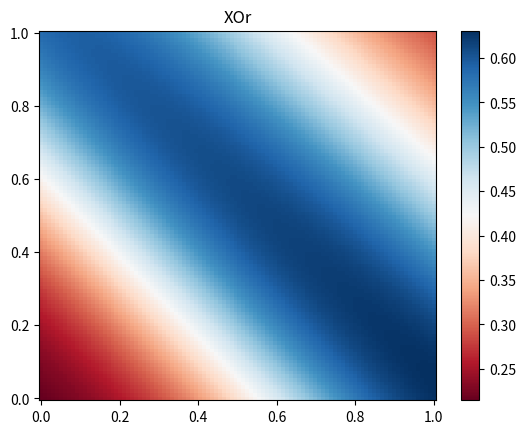

The script that saved this image:
import numpy as np
import matplotlib.pyplot as plt

def sigmoid(x):
    return (1/ (1 + np.exp(-x)))

def neuron(inputs, weights, activation):
    '''Function for defining an artificial neuron
    
    Inputs:
        inputs (numpy.ndarray) - The inputs of the neuron
        weights (numpy.ndarray) - The weights of the neuron (The length of the weights array must be len(inputs)+1
                                    because the last element of weights is the bias.)
        activation (function) - The activation function to use
        
    Returns:
        (?) -The output of the neuron
    '''
    
    inputs = np.append(inputs, 1)
    return (activation(weights.dot(inputs)))

samples = np.array([[0,0], [0,1], [1,0], [1,1]])


#Not and
weights = np.array([-2.5, -2.8, 4.2])

for sample in samples:
    out = neuron(sample, weights, sigmoid)
    print('Input:', sample, 'output:', out, 'Not and is:', int(out>0.5))

print('\n')


#XOr
def XOr(sample, p=False):
    not_and = neuron(sample, np.array([-3.0, -3.1, 4.5]), sigmoid)
    _or = neuron(sample, np.array([4.1, 3.8, -2.5]), sigmoid)
    XOr = neuron(np.array([not_and,_or]), np.array([3.0, 3.1, -4.5]), sigmoid)
    if p:
        print('Input:', sample, 'output:', XOr, 'XOr is:', int(XOr>0.5))
    return (XOr)
    
for sample in samples:
    XOr(sample, p=True)


#Plot
y, x = np.meshgrid(np.linspace(0, 1, 100), np.linspace(0, 1, 100))
z=np.zeros((100,100))
for i in range(100):
    for j in range(100):
        z[(i,j)] = XOr(np.array([i/100,j/100]))
        
plt.figure(1)
z_min, z_max = z.min(), z.max()
plt.pcolormesh(x, y, z, cmap='RdBu', vmin=z_min, vmax=z_max)
plt.title('XOr')
plt.colorbar()

plt.show()